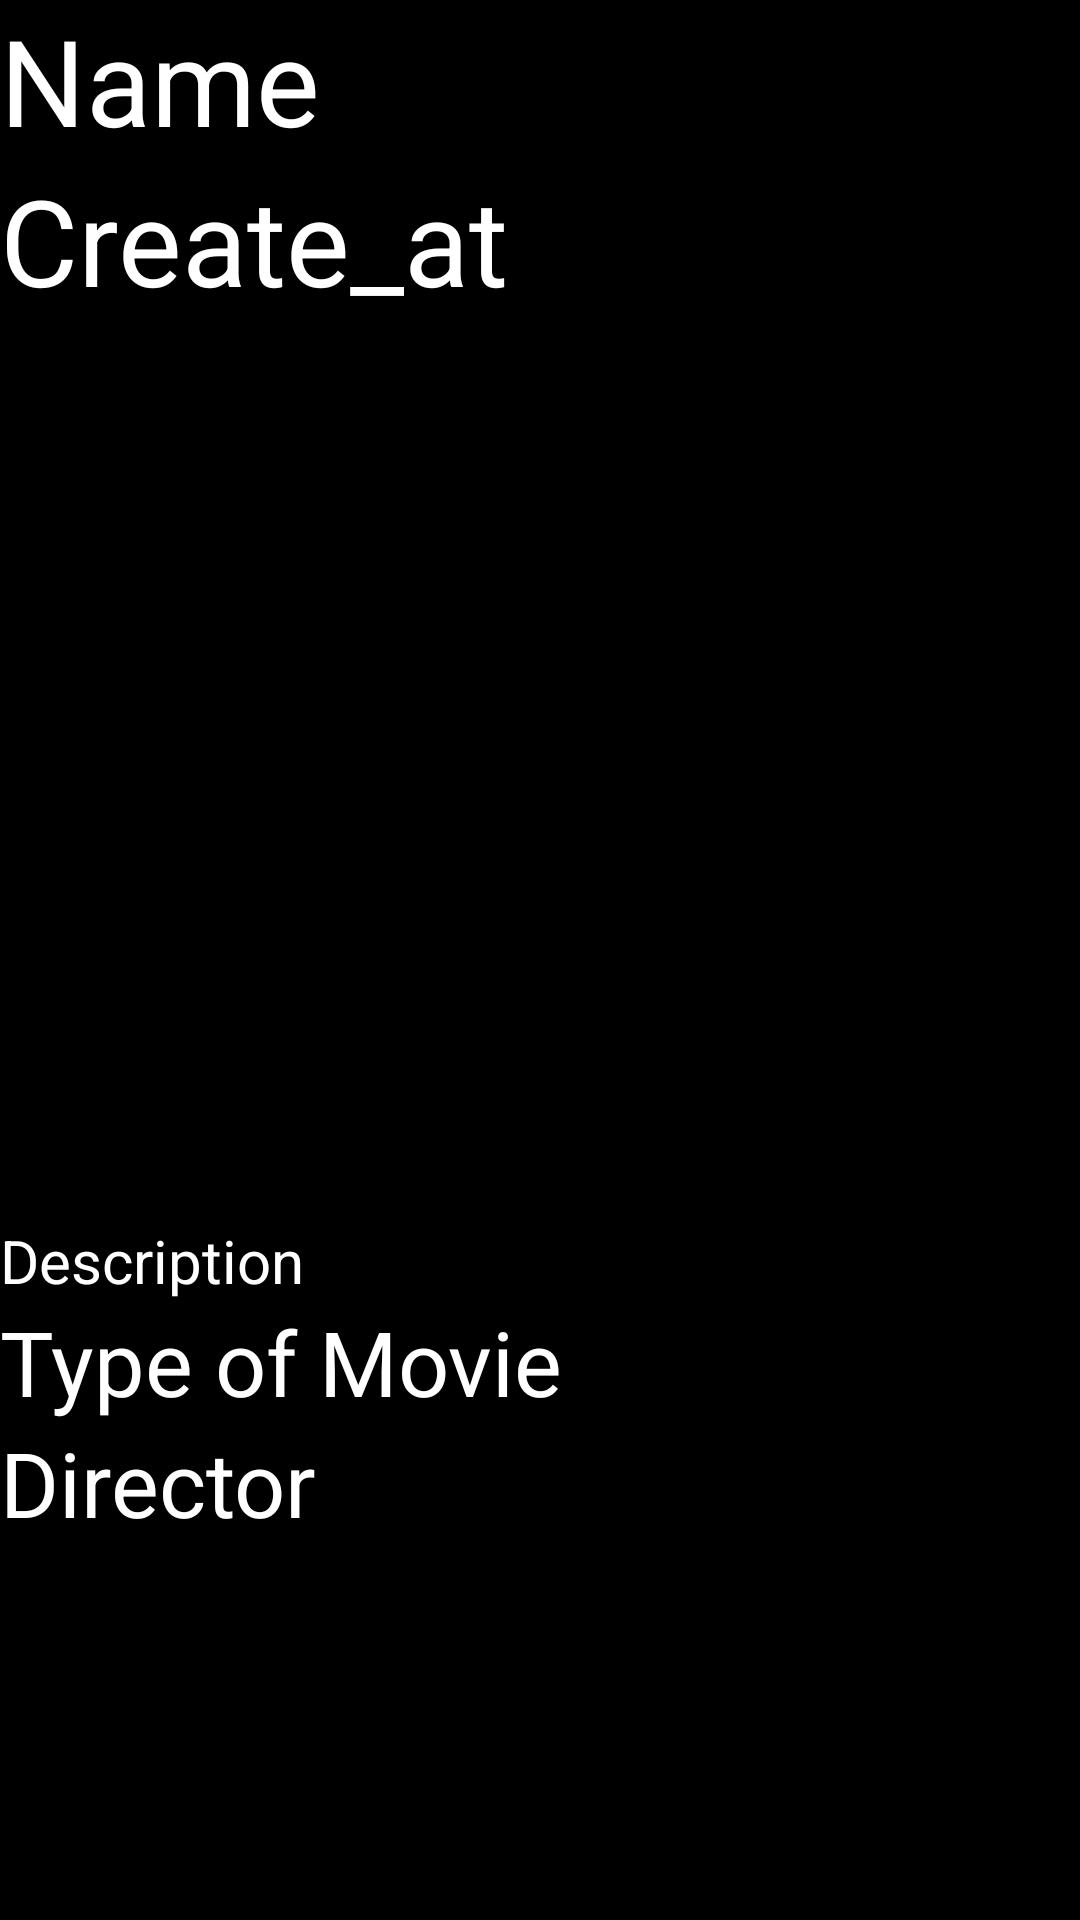

Layout XML and referenced resources for this Android screen:
<!-- AndroidManifest.xml: application theme Theme.DetailMovieJava -->
<!-- res/layout/activity_detail.xml -->
<?xml version="1.0" encoding="utf-8"?>
<LinearLayout xmlns:android="http://schemas.android.com/apk/res/android"
    xmlns:app="http://schemas.android.com/apk/res-auto"
    xmlns:tools="http://schemas.android.com/tools"
    android:layout_width="match_parent"
    android:layout_height="match_parent"
    tools:context=".activity.DetailActivity"
    android:orientation="vertical">

    <TextView
        android:id="@+id/tvName"
        android:layout_width="wrap_content"
        android:layout_height="wrap_content"
        android:text="Name"
        android:textSize="40sp"/>

    <TextView
        android:id="@+id/tvCreate_at"
        android:layout_width="wrap_content"
        android:layout_height="wrap_content"
        android:text="Create_at"
        android:textSize="40sp"/>

    <ImageView
        android:id="@+id/ivCover"
        android:src="@drawable/cover"
        android:layout_width="200dp"
        android:layout_height="300dp"/>

    <TextView
        android:id="@+id/tvDes"
        android:layout_width="wrap_content"
        android:layout_height="wrap_content"
        android:text="Description"
        android:textSize="20sp"/>

    <TextView
        android:id="@+id/tvType"
        android:layout_width="wrap_content"
        android:layout_height="wrap_content"
        android:text="Type of Movie"
        android:textSize="30sp"/>

    <TextView
        android:id="@+id/tvDirector"
        android:layout_width="wrap_content"
        android:layout_height="wrap_content"
        android:text="Director"
        android:textSize="30sp"/>

</LinearLayout>
<!-- resources referenced by this layout -->
<resources>
  <style name="Theme.DetailMovieJava" parent="Theme.AppCompat.Light.NoActionBar">
          
          <item name="colorPrimary">@color/purple_500</item>
          <item name="colorPrimaryVariant">@color/purple_700</item>
          <item name="colorOnPrimary">@color/white</item>
          
          <item name="colorSecondary">@color/teal_200</item>
          <item name="colorSecondaryVariant">@color/teal_700</item>
          <item name="colorOnSecondary">@color/black</item>
          <item name="android:windowBackground">@color/black</item>
          <item name="android:textColor">@color/white</item>
          
          <item name="android:statusBarColor" tools:targetApi="l">?attr/colorPrimaryVariant</item>
          
      </style>
  <!-- not gathered from this repository: default colours our renderer supplied (Android Studio template values) -->
  <color name="purple_500">#FF6200EE</color>
  <color name="purple_700">#FF3700B3</color>
  <color name="teal_200">#FF03DAC5</color>
  <color name="teal_700">#FF018786</color>
  <color name="black">#FF000000</color>
  <color name="white">#FFFFFFFF</color>
</resources>
